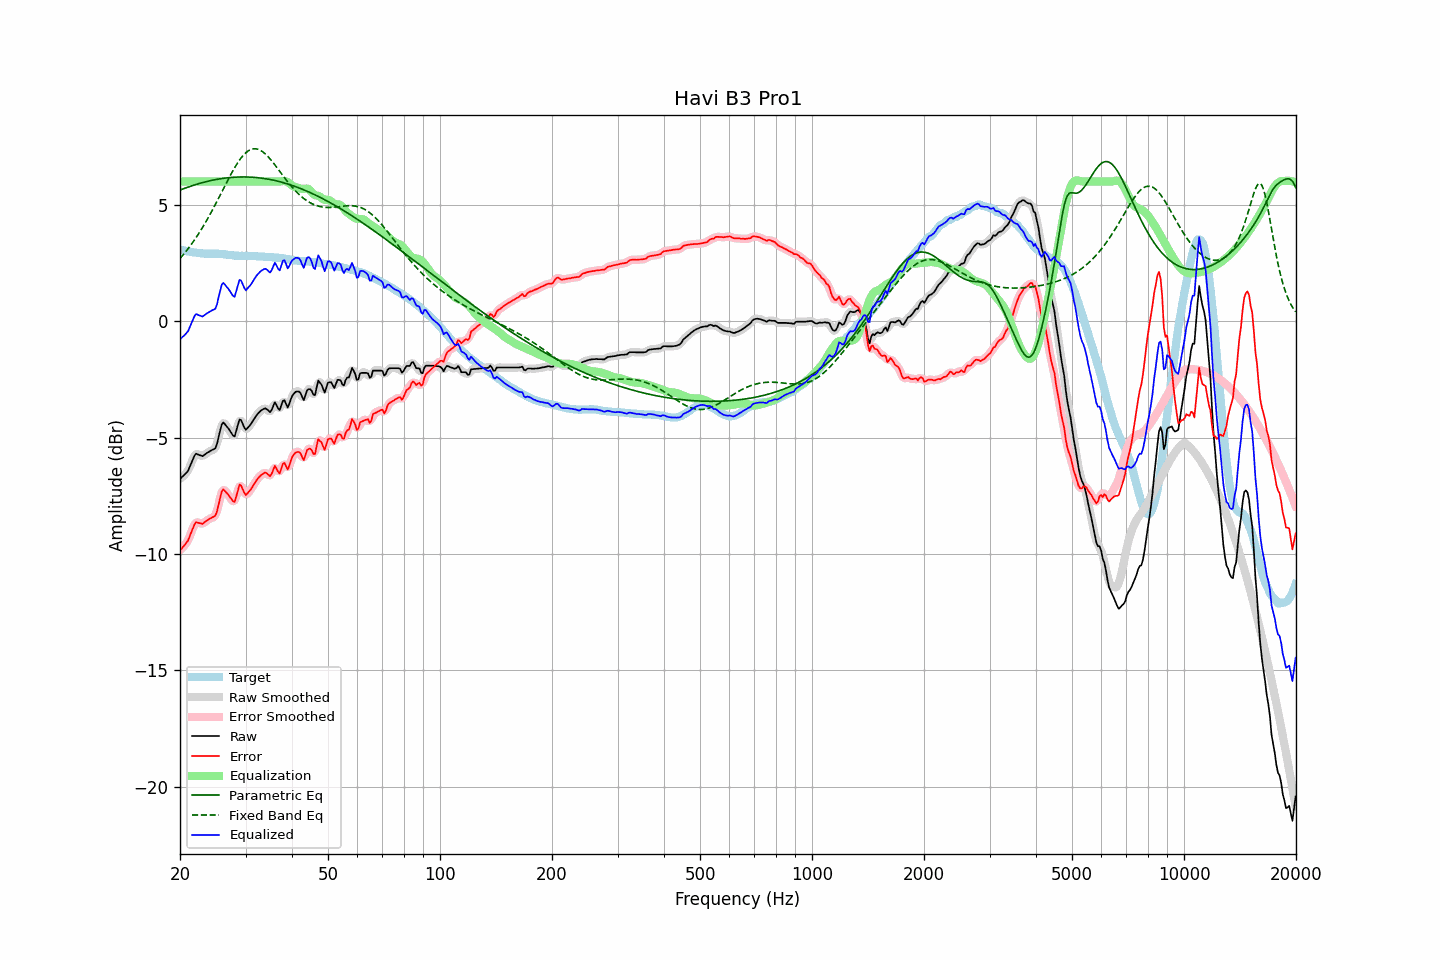

Source data for this figure (header and first rows):
frequency, raw, error, smoothed, error_smoothed, equalization, parametric_eq, fixed_band_eq, equalized_raw, equalized_smoothed, target
20.00, -6.78, -9.85, -6.77, -9.84, 6.00, 5.63, 2.69, -0.78, -0.77, 3.07
20.20, -6.71, -9.77, -6.72, -9.78, 6.00, 5.66, 2.77, -0.71, -0.72, 3.06
20.40, -6.65, -9.69, -6.66, -9.70, 6.00, 5.69, 2.85, -0.65, -0.66, 3.04
20.61, -6.59, -9.61, -6.59, -9.62, 6.00, 5.71, 2.94, -0.59, -0.59, 3.03
20.81, -6.51, -9.52, -6.52, -9.53, 6.00, 5.74, 3.02, -0.51, -0.52, 3.01
21.02, -6.43, -9.43, -6.41, -9.41, 6.00, 5.76, 3.11, -0.43, -0.41, 3.00
21.23, -6.27, -9.26, -6.27, -9.26, 6.00, 5.79, 3.20, -0.27, -0.27, 2.99
21.44, -6.10, -9.08, -6.11, -9.08, 6.00, 5.81, 3.29, -0.10, -0.11, 2.98
21.66, -5.95, -8.90, -5.93, -8.89, 6.00, 5.83, 3.39, 0.05, 0.07, 2.96
21.87, -5.78, -8.74, -5.80, -8.75, 6.00, 5.85, 3.49, 0.22, 0.20, 2.96
22.09, -5.69, -8.64, -5.73, -8.67, 6.00, 5.88, 3.59, 0.31, 0.27, 2.95
22.31, -5.72, -8.66, -5.71, -8.65, 6.00, 5.90, 3.70, 0.28, 0.29, 2.93
22.54, -5.75, -8.68, -5.75, -8.67, 6.00, 5.92, 3.80, 0.25, 0.25, 2.92
22.76, -5.77, -8.69, -5.78, -8.70, 6.00, 5.94, 3.91, 0.23, 0.22, 2.91
22.99, -5.80, -8.72, -5.78, -8.69, 6.00, 5.95, 4.02, 0.20, 0.22, 2.91
23.22, -5.75, -8.66, -5.76, -8.66, 6.00, 5.97, 4.14, 0.25, 0.24, 2.90
23.45, -5.70, -8.61, -5.71, -8.61, 6.00, 5.99, 4.26, 0.30, 0.29, 2.90
23.69, -5.65, -8.56, -5.66, -8.56, 6.00, 6.01, 4.38, 0.35, 0.34, 2.90
23.92, -5.61, -8.51, -5.61, -8.51, 6.00, 6.02, 4.50, 0.39, 0.39, 2.90
24.16, -5.57, -8.47, -5.57, -8.47, 6.00, 6.04, 4.63, 0.43, 0.43, 2.90
24.40, -5.53, -8.43, -5.55, -8.45, 6.00, 6.05, 4.75, 0.47, 0.45, 2.90
24.65, -5.50, -8.40, -5.52, -8.42, 6.00, 6.07, 4.88, 0.50, 0.48, 2.90
24.89, -5.46, -8.36, -5.42, -8.32, 6.00, 6.08, 5.02, 0.54, 0.58, 2.90
25.14, -5.28, -8.18, -5.25, -8.15, 6.00, 6.10, 5.15, 0.72, 0.75, 2.90
25.39, -4.98, -7.88, -4.99, -7.88, 6.00, 6.11, 5.28, 1.02, 1.01, 2.90
25.65, -4.71, -7.59, -4.69, -7.58, 6.00, 6.12, 5.42, 1.29, 1.31, 2.89
25.91, -4.43, -7.31, -4.48, -7.36, 6.00, 6.13, 5.55, 1.57, 1.52, 2.88
26.16, -4.36, -7.23, -4.39, -7.27, 6.00, 6.14, 5.69, 1.64, 1.61, 2.87
26.43, -4.43, -7.31, -4.41, -7.28, 6.00, 6.15, 5.83, 1.57, 1.59, 2.87
26.69, -4.52, -7.39, -4.50, -7.37, 6.00, 6.16, 5.96, 1.48, 1.50, 2.86
26.96, -4.60, -7.45, -4.61, -7.46, 6.00, 6.16, 6.09, 1.40, 1.39, 2.85
27.23, -4.70, -7.55, -4.71, -7.56, 6.00, 6.17, 6.22, 1.30, 1.29, 2.85
27.50, -4.81, -7.65, -4.84, -7.68, 6.00, 6.18, 6.35, 1.19, 1.16, 2.84
27.77, -4.91, -7.74, -4.91, -7.74, 6.00, 6.18, 6.48, 1.09, 1.09, 2.83
28.05, -4.95, -7.77, -4.88, -7.70, 6.00, 6.19, 6.60, 1.05, 1.12, 2.82
28.33, -4.71, -7.53, -4.71, -7.52, 6.00, 6.19, 6.71, 1.29, 1.29, 2.82
28.62, -4.48, -7.29, -4.47, -7.28, 6.00, 6.19, 6.82, 1.52, 1.53, 2.81
28.90, -4.22, -7.03, -4.30, -7.11, 6.00, 6.20, 6.92, 1.78, 1.70, 2.80
29.19, -4.25, -7.07, -4.29, -7.09, 6.00, 6.20, 7.01, 1.75, 1.71, 2.81
29.48, -4.42, -7.22, -4.40, -7.21, 6.00, 6.20, 7.10, 1.58, 1.60, 2.81
29.78, -4.57, -7.38, -4.55, -7.36, 6.00, 6.20, 7.18, 1.43, 1.45, 2.81
30.08, -4.67, -7.48, -4.62, -7.43, 6.00, 6.20, 7.24, 1.33, 1.38, 2.81
30.38, -4.59, -7.40, -4.61, -7.42, 6.00, 6.20, 7.30, 1.41, 1.39, 2.80
30.68, -4.51, -7.32, -4.53, -7.34, 6.00, 6.19, 7.34, 1.49, 1.47, 2.80
30.99, -4.43, -7.24, -4.43, -7.23, 6.00, 6.19, 7.38, 1.57, 1.57, 2.80
31.30, -4.33, -7.12, -4.32, -7.12, 6.00, 6.19, 7.40, 1.67, 1.68, 2.80
31.61, -4.21, -7.01, -4.22, -7.01, 6.00, 6.18, 7.41, 1.79, 1.78, 2.80
31.93, -4.11, -6.90, -4.11, -6.90, 6.00, 6.18, 7.41, 1.89, 1.89, 2.80
32.24, -4.01, -6.80, -4.01, -6.80, 6.00, 6.17, 7.40, 1.99, 1.99, 2.78
32.57, -3.93, -6.72, -3.93, -6.71, 6.00, 6.16, 7.37, 2.07, 2.07, 2.78
32.89, -3.86, -6.64, -3.87, -6.65, 6.00, 6.15, 7.34, 2.14, 2.13, 2.78
33.22, -3.81, -6.59, -3.81, -6.58, 6.00, 6.14, 7.30, 2.19, 2.19, 2.78
33.55, -3.77, -6.55, -3.77, -6.54, 6.00, 6.13, 7.25, 2.23, 2.23, 2.77
33.89, -3.74, -6.51, -3.76, -6.53, 6.00, 6.12, 7.19, 2.26, 2.24, 2.76
34.23, -3.78, -6.54, -3.80, -6.56, 6.00, 6.11, 7.13, 2.22, 2.20, 2.76
34.57, -3.84, -6.60, -3.85, -6.61, 6.00, 6.10, 7.05, 2.16, 2.15, 2.76
34.92, -3.91, -6.67, -3.87, -6.62, 6.00, 6.09, 6.98, 2.09, 2.13, 2.75
35.27, -3.82, -6.57, -3.77, -6.52, 6.00, 6.07, 6.89, 2.18, 2.23, 2.75
35.62, -3.64, -6.39, -3.65, -6.40, 6.00, 6.06, 6.81, 2.36, 2.35, 2.75
35.97, -3.49, -6.22, -3.58, -6.31, 6.00, 6.04, 6.72, 2.51, 2.42, 2.73
... 635 more rows
